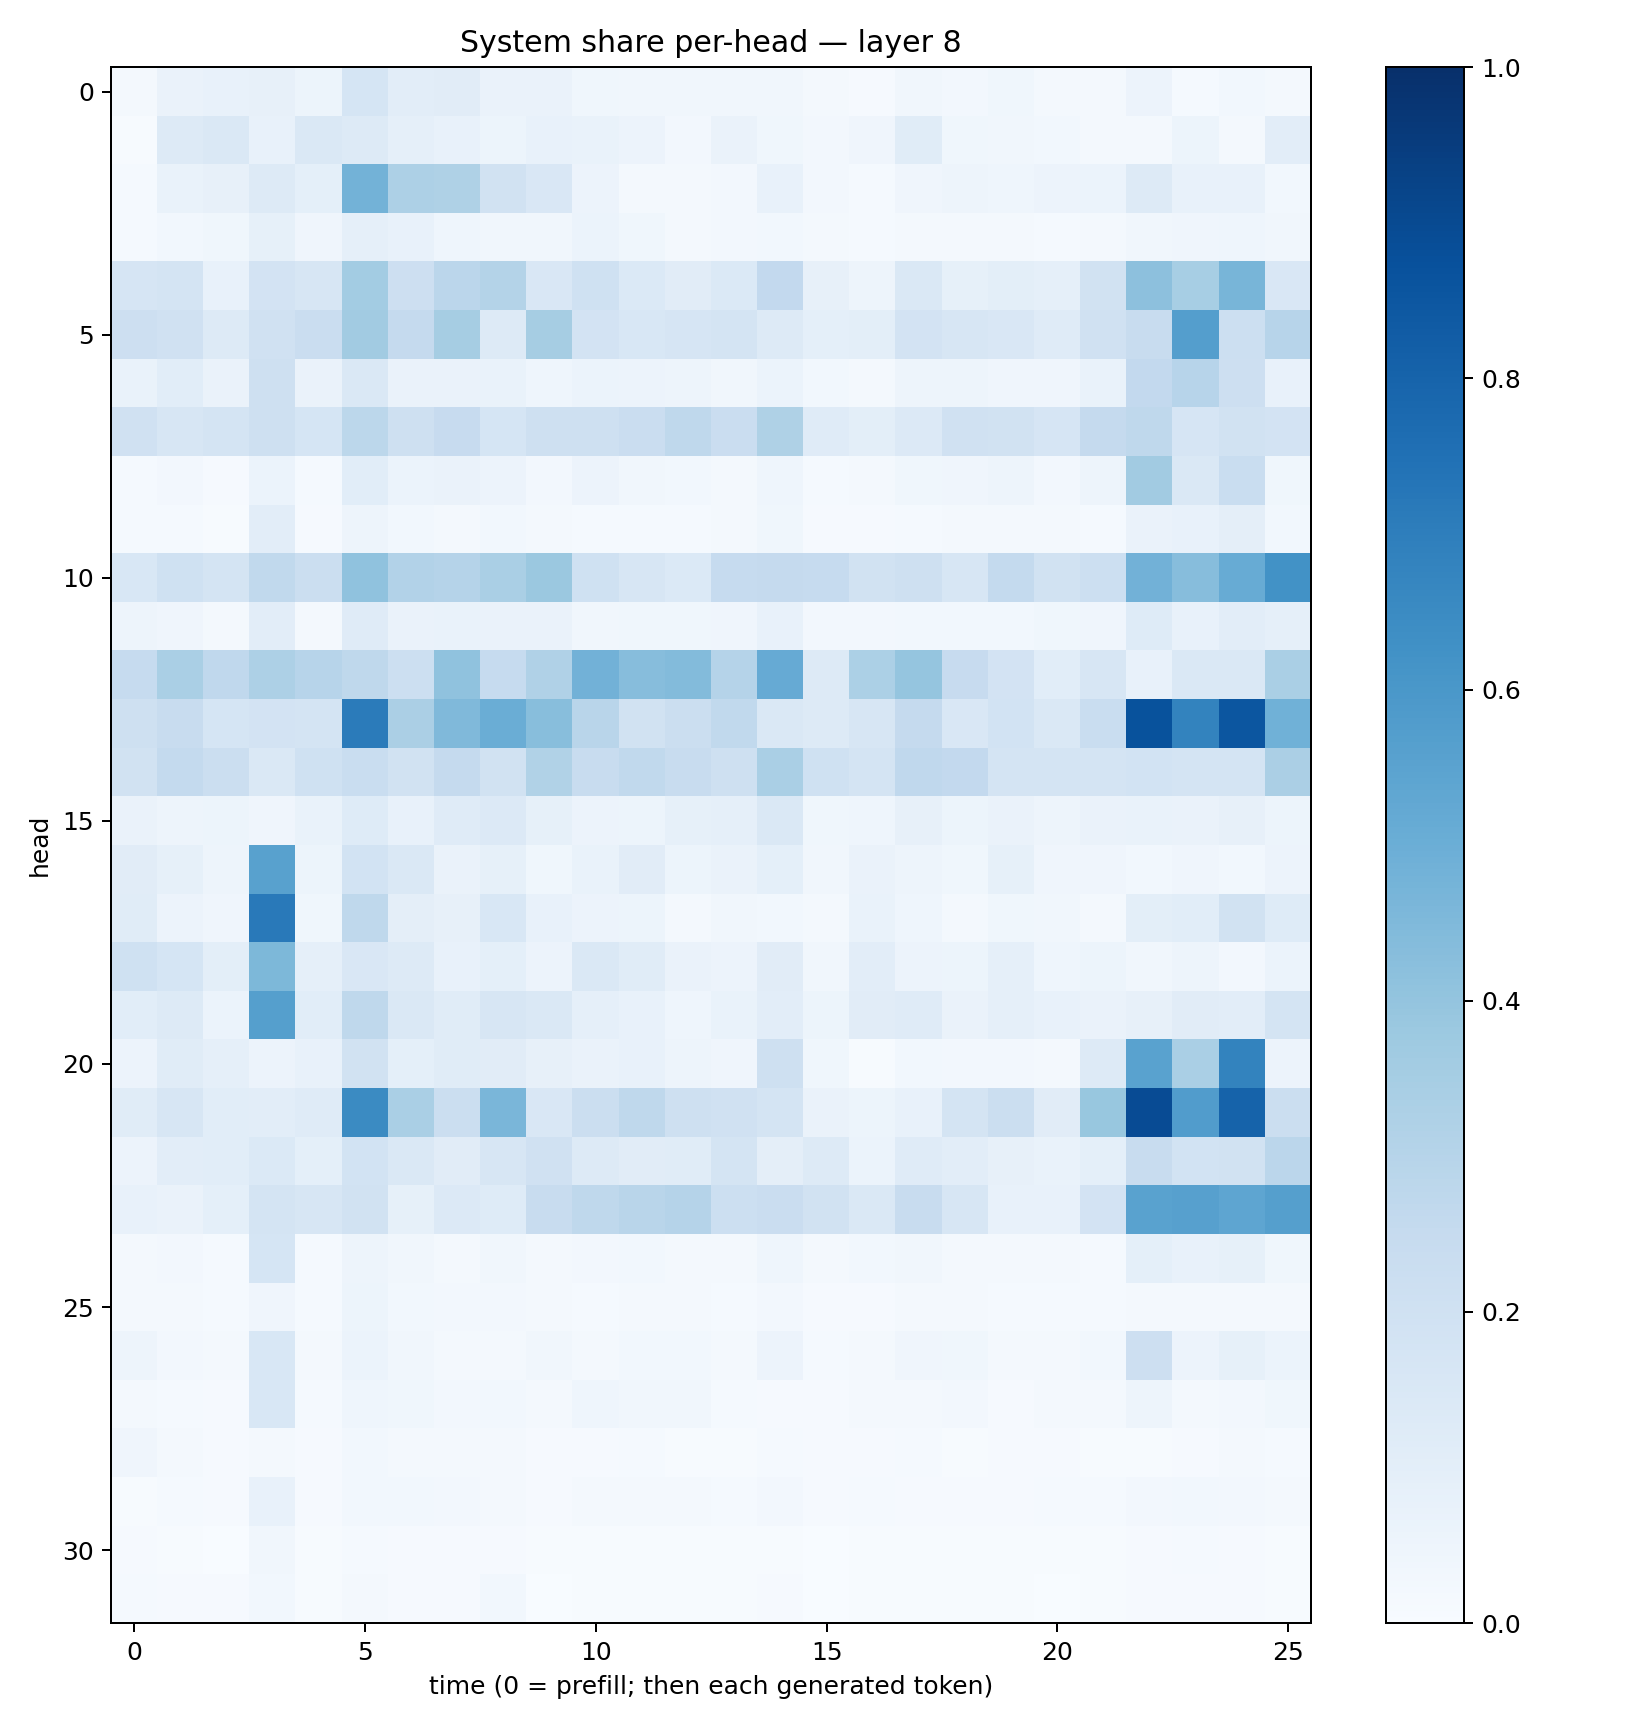

The table this chart was drawn from, first rows:
0.020853747, 0.0662386, 0.07042616, 0.0792619, 0.052054062, 0.1701959, 0.1031421, 0.110468596, 0.06566586, 0.0662186, 0.03576449, 0.033203464, 0.03232959, 0.032508735, 0.03223579, 0.01697368, 0.00959661, 0.03333717, 0.023511164, 0.035446964, 0.019508142, 0.020805132, 0.058136288, 0.014974535
0.007387, 0.1283, 0.1457, 0.07597, 0.1422, 0.1277, 0.08962, 0.07194, 0.05268, 0.07536, 0.07025, 0.05636, 0.02577, 0.06381, 0.03606, 0.02677, 0.04257, 0.1157, 0.03879, 0.03512, 0.03051, 0.0179, 0.01959, 0.05131
0.01533, 0.06948, 0.08176, 0.1267, 0.09178, 0.4767, 0.3276, 0.3226, 0.1915, 0.1507, 0.05775, 0.02277, 0.01828, 0.02559, 0.07173, 0.02466, 0.01382, 0.04106, 0.05048, 0.04398, 0.05511, 0.06047, 0.1302, 0.07769
0.01397, 0.03097, 0.03806, 0.08255, 0.03937, 0.08748, 0.07322, 0.04432, 0.03177, 0.03509, 0.06238, 0.03541, 0.02204, 0.02701, 0.02867, 0.01806, 0.01348, 0.02187, 0.01776, 0.01821, 0.01445, 0.02268, 0.03275, 0.04192
0.1669, 0.1786, 0.07224, 0.1833, 0.1619, 0.3569, 0.2138, 0.2851, 0.307, 0.149, 0.2031, 0.1385, 0.1132, 0.1396, 0.2606, 0.07965, 0.049, 0.1427, 0.08477, 0.0979, 0.087, 0.1882, 0.4146, 0.3467
0.2121, 0.1954, 0.1296, 0.1989, 0.2273, 0.3626, 0.2532, 0.3496, 0.1263, 0.3479, 0.1823, 0.1544, 0.1673, 0.1766, 0.1312, 0.09205, 0.09882, 0.1801, 0.1578, 0.1521, 0.1206, 0.1973, 0.2372, 0.5681
0.06961, 0.1074, 0.0656, 0.2093, 0.06389, 0.1429, 0.06559, 0.06314, 0.06904, 0.04635, 0.06129, 0.05735, 0.04925, 0.03306, 0.06086, 0.02839, 0.01888, 0.04708, 0.04857, 0.0405, 0.04216, 0.06682, 0.2594, 0.2957
0.1984, 0.1624, 0.1769, 0.204, 0.1708, 0.2776, 0.2034, 0.2437, 0.1696, 0.2066, 0.2065, 0.2271, 0.2718, 0.2269, 0.3241, 0.121, 0.09992, 0.1365, 0.1974, 0.1939, 0.1656, 0.2518, 0.273, 0.1655
0.01562, 0.02608, 0.01064, 0.06173, 0.01246, 0.1088, 0.05868, 0.06413, 0.05621, 0.0246, 0.0547, 0.03434, 0.02866, 0.01617, 0.04315, 0.01397, 0.01619, 0.03623, 0.04195, 0.05046, 0.02665, 0.04817, 0.363, 0.1411
0.01521, 0.0134, 0.007709, 0.1036, 0.007937, 0.04722, 0.02815, 0.02092, 0.03056, 0.01625, 0.01258, 0.01201, 0.01544, 0.01708, 0.03765, 0.0117, 0.01078, 0.0151, 0.01683, 0.01605, 0.01673, 0.01483, 0.0657, 0.07458
0.1555, 0.2005, 0.1794, 0.2655, 0.2212, 0.4095, 0.3109, 0.3015, 0.3393, 0.3803, 0.1997, 0.1582, 0.1387, 0.2462, 0.2532, 0.2494, 0.1888, 0.2044, 0.161, 0.2561, 0.1941, 0.216, 0.4826, 0.4301
0.04769, 0.04152, 0.02266, 0.1049, 0.01712, 0.1204, 0.06389, 0.06805, 0.06255, 0.06376, 0.03278, 0.03684, 0.03574, 0.04013, 0.07139, 0.02367, 0.02607, 0.03011, 0.0288, 0.0311, 0.03664, 0.03972, 0.1219, 0.07694
0.2486, 0.3378, 0.2659, 0.3261, 0.2956, 0.271, 0.2182, 0.4067, 0.2465, 0.319, 0.4813, 0.4332, 0.4397, 0.3017, 0.5147, 0.1268, 0.3319, 0.3979, 0.2441, 0.1818, 0.1092, 0.1601, 0.07526, 0.1442
0.205, 0.2366, 0.1688, 0.1807, 0.1779, 0.7096, 0.3346, 0.449, 0.5008, 0.4285, 0.2926, 0.1946, 0.2199, 0.2651, 0.1459, 0.1312, 0.1623, 0.2538, 0.1504, 0.1857, 0.1477, 0.2325, 0.8688, 0.6768
0.1898, 0.2571, 0.2265, 0.1453, 0.202, 0.2313, 0.1938, 0.2533, 0.1941, 0.3142, 0.2395, 0.2637, 0.2383, 0.2083, 0.3375, 0.2017, 0.176, 0.2695, 0.2597, 0.176, 0.1723, 0.1774, 0.1874, 0.1754
0.0637, 0.04861, 0.05086, 0.04052, 0.06706, 0.1215, 0.07086, 0.1201, 0.1353, 0.08579, 0.05516, 0.05271, 0.08231, 0.08824, 0.142, 0.03641, 0.0445, 0.07924, 0.05125, 0.06511, 0.04861, 0.06431, 0.06879, 0.06529
0.1131, 0.08435, 0.04808, 0.5584, 0.05336, 0.1866, 0.1457, 0.06431, 0.08439, 0.03841, 0.06925, 0.1131, 0.05347, 0.06458, 0.09197, 0.03396, 0.06497, 0.04894, 0.03741, 0.08435, 0.04263, 0.04214, 0.02908, 0.04256
0.1146, 0.05749, 0.04089, 0.7151, 0.03534, 0.2699, 0.09554, 0.08126, 0.1551, 0.07521, 0.05641, 0.05353, 0.01606, 0.03349, 0.029, 0.02117, 0.07025, 0.04642, 0.01607, 0.03822, 0.03214, 0.0213, 0.1003, 0.1058
0.2004, 0.1703, 0.09801, 0.4563, 0.08931, 0.1504, 0.1273, 0.07568, 0.09, 0.05667, 0.142, 0.1143, 0.06442, 0.05491, 0.1104, 0.03508, 0.1034, 0.05851, 0.05221, 0.08688, 0.04485, 0.05444, 0.03273, 0.05039
0.1061, 0.129, 0.06147, 0.5638, 0.1074, 0.2706, 0.1434, 0.117, 0.1634, 0.1444, 0.08844, 0.0713, 0.04571, 0.06894, 0.1031, 0.05138, 0.1131, 0.1192, 0.06415, 0.08947, 0.07136, 0.06464, 0.08106, 0.111
0.05802, 0.114, 0.08979, 0.0581, 0.07598, 0.1912, 0.09265, 0.1141, 0.1102, 0.08172, 0.0657, 0.07226, 0.05023, 0.03923, 0.2061, 0.03614, 0.006005, 0.03034, 0.0247, 0.02645, 0.02309, 0.1288, 0.551, 0.3385
0.1156, 0.1635, 0.1067, 0.1052, 0.1197, 0.6506, 0.3362, 0.2242, 0.462, 0.1515, 0.2197, 0.2709, 0.2051, 0.1986, 0.1777, 0.06349, 0.05462, 0.07311, 0.1771, 0.2218, 0.1099, 0.3873, 0.8941, 0.5747
0.05693, 0.1048, 0.1087, 0.1403, 0.09, 0.187, 0.145, 0.1095, 0.1621, 0.1979, 0.1269, 0.1103, 0.1167, 0.1742, 0.09492, 0.1326, 0.0621, 0.1201, 0.1017, 0.08103, 0.06924, 0.09262, 0.2371, 0.1864
0.07246, 0.06522, 0.09153, 0.174, 0.1596, 0.1898, 0.08226, 0.1354, 0.122, 0.2356, 0.2726, 0.2901, 0.3031, 0.2184, 0.2267, 0.1948, 0.1435, 0.2404, 0.1619, 0.07618, 0.07437, 0.1811, 0.5525, 0.5609
0.01894, 0.0244, 0.013, 0.1718, 0.01188, 0.04815, 0.03285, 0.02118, 0.03262, 0.01651, 0.02541, 0.02844, 0.02175, 0.02142, 0.04486, 0.02128, 0.03029, 0.03138, 0.02104, 0.0161, 0.02212, 0.01407, 0.09113, 0.07211
0.01663, 0.01809, 0.01277, 0.04014, 0.01395, 0.05111, 0.02997, 0.02626, 0.02546, 0.01848, 0.01482, 0.01713, 0.02089, 0.01358, 0.02369, 0.009465, 0.01103, 0.02044, 0.01846, 0.01348, 0.01462, 0.01453, 0.01903, 0.02024
0.04989, 0.02434, 0.01996, 0.1552, 0.01915, 0.06079, 0.03505, 0.01874, 0.02217, 0.03396, 0.02175, 0.03077, 0.02966, 0.01635, 0.05776, 0.01407, 0.01885, 0.04184, 0.03818, 0.01689, 0.02258, 0.03, 0.2147, 0.0555
0.01684, 0.01455, 0.007947, 0.1554, 0.01182, 0.0442, 0.03888, 0.02524, 0.02771, 0.02155, 0.04319, 0.03379, 0.03339, 0.01277, 0.0112, 0.01073, 0.01577, 0.02101, 0.02711, 0.008356, 0.02018, 0.01902, 0.05039, 0.02204
0.0406, 0.02188, 0.009973, 0.01988, 0.009401, 0.02933, 0.01789, 0.01788, 0.02294, 0.01128, 0.01171, 0.01346, 0.006736, 0.00624, 0.01225, 0.008633, 0.01065, 0.01319, 0.007317, 0.01065, 0.008216, 0.007343, 0.006394, 0.0104
0.007567, 0.01532, 0.01165, 0.07121, 0.01102, 0.02829, 0.0298, 0.02363, 0.01968, 0.009849, 0.02115, 0.01694, 0.02256, 0.01449, 0.02639, 0.01125, 0.01312, 0.01118, 0.009604, 0.01032, 0.01403, 0.01341, 0.02385, 0.02943
0.01049, 0.00587, 0.003866, 0.0328, 0.00495, 0.01515, 0.01114, 0.009919, 0.01102, 0.004084, 0.006399, 0.007194, 0.005178, 0.004552, 0.006657, 0.003565, 0.005089, 0.006829, 0.006176, 0.004763, 0.00579, 0.00606, 0.009325, 0.01211
0.01297, 0.01131, 0.008033, 0.02946, 0.005267, 0.02323, 0.01003, 0.01032, 0.0276, 0.003453, 0.005214, 0.007017, 0.005571, 0.00508, 0.01045, 0.002738, 0.003977, 0.005893, 0.005367, 0.006103, 0.003796, 0.005711, 0.008709, 0.009616
